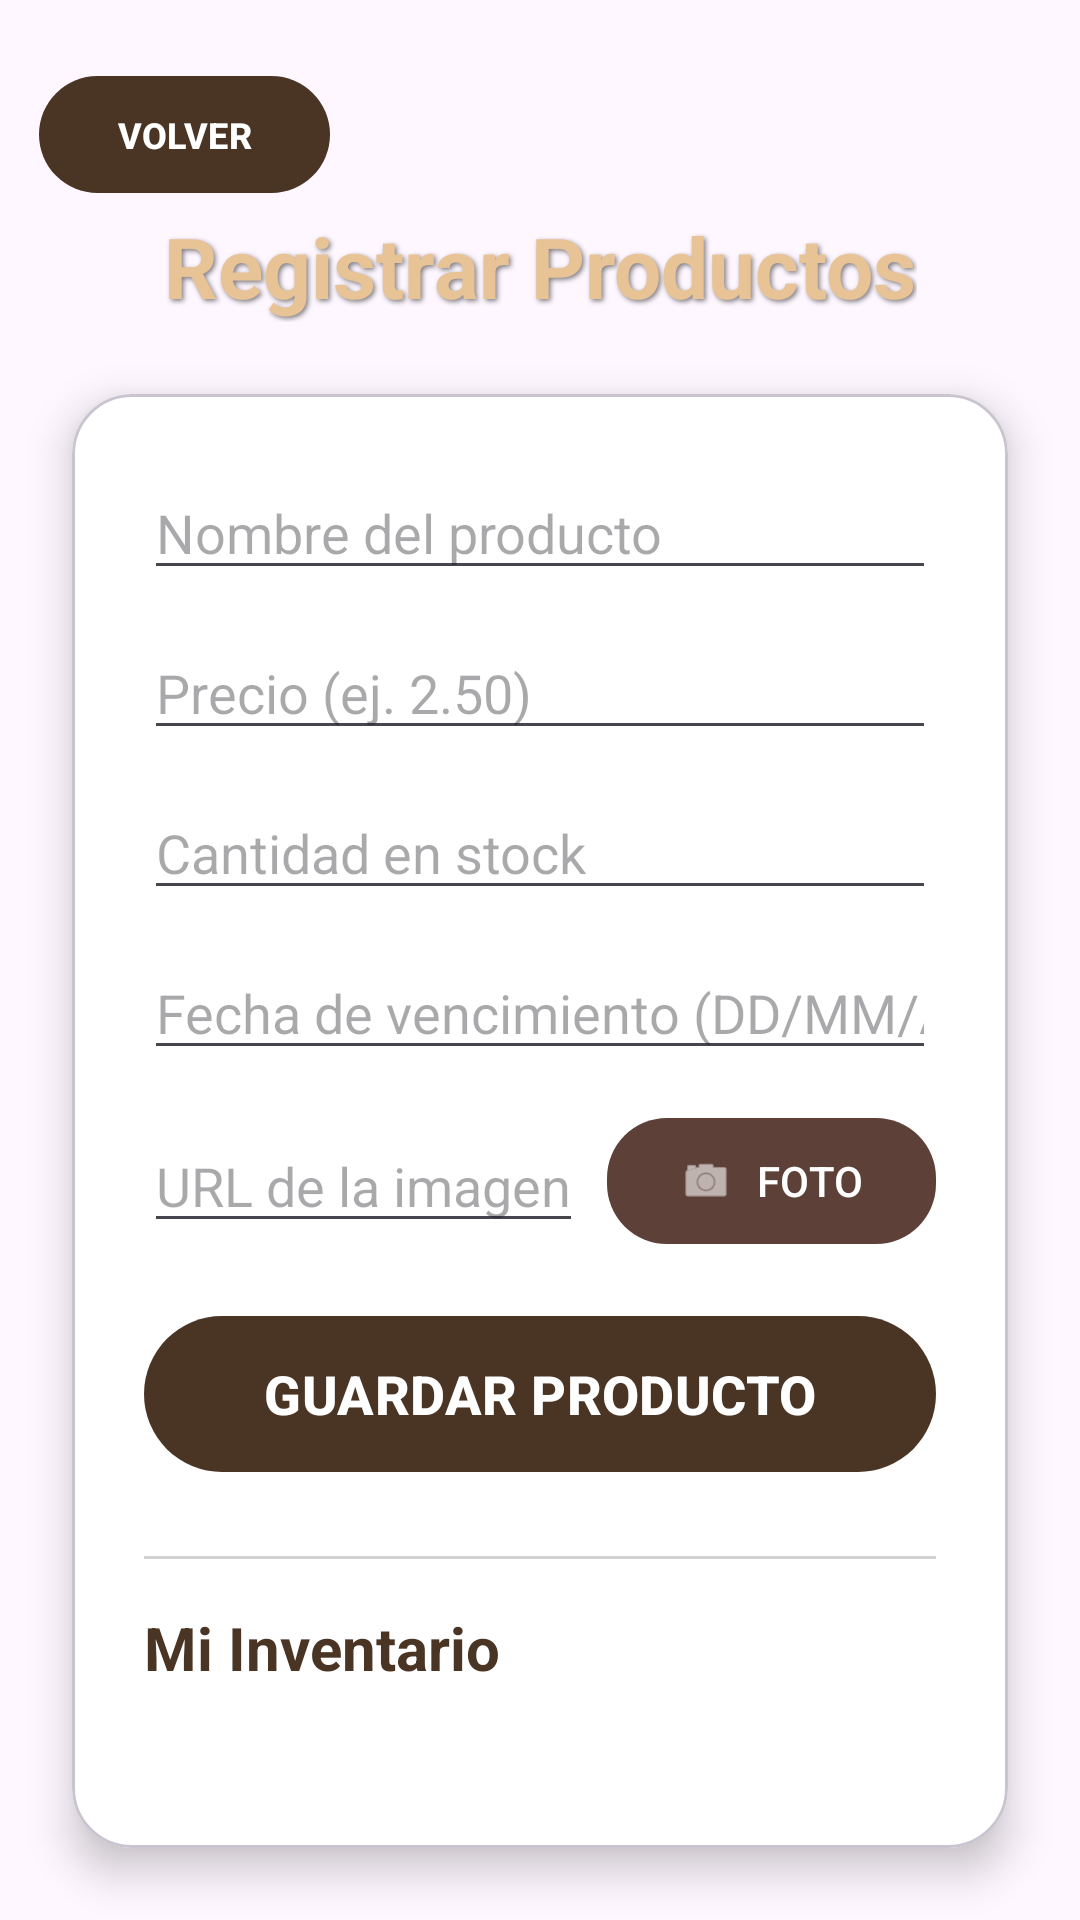

Android layout source for this screen:
<!-- AndroidManifest.xml: application theme Theme.ElCapibara -->
<!-- res/layout/activity_main.xml -->
<?xml version="1.0" encoding="utf-8"?>
<androidx.constraintlayout.widget.ConstraintLayout
    xmlns:android="http://schemas.android.com/apk/res/android"
    xmlns:app="http://schemas.android.com/apk/res-auto"
    xmlns:tools="http://schemas.android.com/tools"
    android:layout_width="match_parent"
    android:layout_height="match_parent"
    tools:context=".ui.MainActivity">

    <ImageView
        android:id="@+id/imgFondoRegistro"
        android:layout_width="match_parent"
        android:layout_height="match_parent"
        android:scaleType="centerCrop"
        android:src="@drawable/fondo_form02"
        app:layout_constraintBottom_toBottomOf="parent"
        app:layout_constraintEnd_toEndOf="parent"
        app:layout_constraintStart_toStartOf="parent"
        app:layout_constraintTop_toTopOf="parent" />

    <com.google.android.material.button.MaterialButton
        android:id="@+id/btnVolverMenu"
        android:layout_width="97dp"
        android:layout_height="47dp"
        android:text="VOLVER"
        android:textColor="#FFFFFF"
        android:textSize="12sp"
        android:textStyle="bold"

        app:backgroundTint="#4A3424"
        app:cornerRadius="20dp"
        app:layout_constraintBottom_toBottomOf="parent"
        app:layout_constraintEnd_toEndOf="@+id/imgFondoRegistro"
        app:layout_constraintHorizontal_bias="0.049"
        app:layout_constraintStart_toStartOf="parent"
        app:layout_constraintTop_toTopOf="parent"
        app:layout_constraintVertical_bias="0.036" />

    <TextView
        android:id="@+id/tvTituloRegistro"
        android:layout_width="wrap_content"
        android:layout_height="wrap_content"
        android:layout_marginTop="70dp"
        android:text="Registrar Productos"
        android:textColor="#E8C396"
        android:textSize="28sp"
        android:textStyle="bold"
        android:shadowColor="#80000000"
        android:shadowDx="2"
        android:shadowDy="2"
        android:shadowRadius="4"
        app:layout_constraintEnd_toEndOf="parent"
        app:layout_constraintStart_toStartOf="parent"
        app:layout_constraintTop_toTopOf="parent" />

    <com.google.android.material.card.MaterialCardView
        android:id="@+id/cardRegistro"
        android:layout_width="match_parent"
        android:layout_height="0dp"
        android:layout_margin="24dp"
        app:cardBackgroundColor="#FFFFFF"
        app:cardCornerRadius="20dp"
        app:cardElevation="8dp"
        app:layout_constraintBottom_toBottomOf="parent"
        app:layout_constraintEnd_toEndOf="parent"
        app:layout_constraintStart_toStartOf="parent"
        app:layout_constraintTop_toBottomOf="@+id/tvTituloRegistro">

        <androidx.core.widget.NestedScrollView
            android:layout_width="match_parent"
            android:layout_height="match_parent"
            android:fillViewport="true">

            <LinearLayout
                android:layout_width="match_parent"
                android:layout_height="wrap_content"
                android:orientation="vertical"
                android:padding="24dp">

                <EditText
                    android:id="@+id/etNombreProducto"
                    android:layout_width="match_parent"
                    android:layout_height="wrap_content"
                    android:hint="Nombre del producto"
                    android:inputType="textCapSentences"
                    android:layout_marginBottom="12dp"/>

                <EditText
                    android:id="@+id/etPrecioProducto"
                    android:layout_width="match_parent"
                    android:layout_height="wrap_content"
                    android:hint="Precio (ej. 2.50)"
                    android:inputType="numberDecimal"
                    android:layout_marginBottom="12dp"/>

                <EditText
                    android:id="@+id/etStockProducto"
                    android:layout_width="match_parent"
                    android:layout_height="wrap_content"
                    android:hint="Cantidad en stock"
                    android:inputType="number"
                    android:layout_marginBottom="12dp"/>

                <EditText
                    android:id="@+id/etFechaVencimiento"
                    android:layout_width="match_parent"
                    android:layout_height="wrap_content"
                    android:hint="Fecha de vencimiento (DD/MM/AA)"
                    android:inputType="date"
                    android:layout_marginBottom="12dp"/>

                <LinearLayout
                    android:layout_width="match_parent"
                    android:layout_height="wrap_content"
                    android:orientation="horizontal"
                    android:gravity="center_vertical"
                    android:layout_marginBottom="16dp">

                    <EditText
                        android:id="@+id/etUrlImagen"
                        android:layout_width="0dp"
                        android:layout_weight="1"
                        android:layout_height="wrap_content"
                        android:hint="URL de la imagen"
                        android:inputType="textUri"
                        android:layout_marginEnd="8dp"/>

                    <com.google.android.material.button.MaterialButton
                        android:id="@+id/btnTomarFoto"
                        android:layout_width="wrap_content"
                        android:layout_height="50dp"
                        android:text="FOTO"
                        android:textColor="#FFFFFF"
                        app:backgroundTint="#5D4037"
                        app:cornerRadius="20dp"
                        app:icon="@android:drawable/ic_menu_camera"
                        app:iconTint="#FFFFFF"/>
                </LinearLayout>

                <com.google.android.material.button.MaterialButton
                    android:id="@+id/btnGuardarProducto"
                    android:layout_width="match_parent"
                    android:layout_height="60dp"
                    android:text="GUARDAR PRODUCTO"
                    android:textColor="#FFFFFF"
                    android:textSize="18sp"
                    android:textStyle="bold"
                    app:backgroundTint="#4A3424"
                    app:cornerRadius="30dp"
                    android:layout_marginBottom="24dp"/>

                <View
                    android:layout_width="match_parent"
                    android:layout_height="1dp"
                    android:background="#D3D3D3"
                    android:layout_marginBottom="16dp" />

                <TextView
                    android:layout_width="wrap_content"
                    android:layout_height="wrap_content"
                    android:text="Mi Inventario"
                    android:textColor="#4A3424"
                    android:textSize="20sp"
                    android:textStyle="bold"
                    android:layout_marginBottom="16dp"/>

                <androidx.recyclerview.widget.RecyclerView
                    android:id="@+id/rvInventario"
                    android:layout_width="match_parent"
                    android:layout_height="wrap_content"
                    android:nestedScrollingEnabled="false"
                    app:layoutManager="androidx.recyclerview.widget.LinearLayoutManager"
                    tools:listitem="@layout/item_producto" />

            </LinearLayout>
        </androidx.core.widget.NestedScrollView>
    </com.google.android.material.card.MaterialCardView>

</androidx.constraintlayout.widget.ConstraintLayout>
<!-- res/layout/item_producto.xml (included above) -->
<?xml version="1.0" encoding="utf-8"?>
<androidx.cardview.widget.CardView
    xmlns:android="http://schemas.android.com/apk/res/android"
    xmlns:app="http://schemas.android.com/apk/res-auto"
    android:layout_width="match_parent"
    android:layout_height="wrap_content"
    android:layout_marginHorizontal="16dp"
    android:layout_marginVertical="8dp"
    app:cardCornerRadius="8dp"
    app:cardElevation="4dp">

    <LinearLayout
        android:layout_width="match_parent"
        android:layout_height="wrap_content"
        android:orientation="vertical"
        android:padding="16dp">

        <ImageView
            android:id="@+id/ivItemImagen"
            android:layout_width="match_parent"
            android:layout_height="150dp"
            android:scaleType="fitCenter"
            android:layout_marginBottom="12dp"
            android:background="#FFFFFF" />

        <TextView
            android:id="@+id/tvItemNombre"
            android:layout_width="match_parent"
            android:layout_height="wrap_content"
            android:text="Nombre del Producto"
            android:textSize="20sp"
            android:textStyle="bold"
            android:textColor="#000000"/>

        <TextView
            android:id="@+id/tvItemPrecio"
            android:layout_width="match_parent"
            android:layout_height="wrap_content"
            android:text="Precio: S/ 0.00"
            android:textSize="16sp"
            android:layout_marginTop="4dp"/>

        <TextView
            android:id="@+id/tvItemStock"
            android:layout_width="match_parent"
            android:layout_height="wrap_content"
            android:text="Stock: 0"
            android:textSize="16sp"
            android:layout_marginTop="4dp"/>

        <TextView
            android:id="@+id/tvItemFecha"
            android:layout_width="match_parent"
            android:layout_height="wrap_content"
            android:text="Vence: DD/MM/AAAA"
            android:textSize="14sp"
            android:textColor="#D32F2F"
            android:layout_marginTop="4dp"/>

        <LinearLayout
            android:layout_width="match_parent"
            android:layout_height="wrap_content"
            android:orientation="horizontal"
            android:gravity="end"
            android:layout_marginTop="8dp">

            <Button
                android:id="@+id/btnEditar"
                style="?android:attr/buttonBarButtonStyle"
                android:layout_width="wrap_content"
                android:layout_height="wrap_content"
                android:text="Editar"
                android:textColor="#1976D2" />

            <Button
                android:id="@+id/btnBorrar"
                style="?android:attr/buttonBarButtonStyle"
                android:layout_width="wrap_content"
                android:layout_height="wrap_content"
                android:text="Borrar"
                android:textColor="#D32F2F" />
        </LinearLayout>

    </LinearLayout>
</androidx.cardview.widget.CardView>
<!-- resources referenced by this layout -->
<resources>
  <style name="Theme.ElCapibara" parent="Base.Theme.ElCapibara" />
  <style name="Base.Theme.ElCapibara" parent="Theme.Material3.DayNight.NoActionBar">
          
          
      </style>
</resources>
